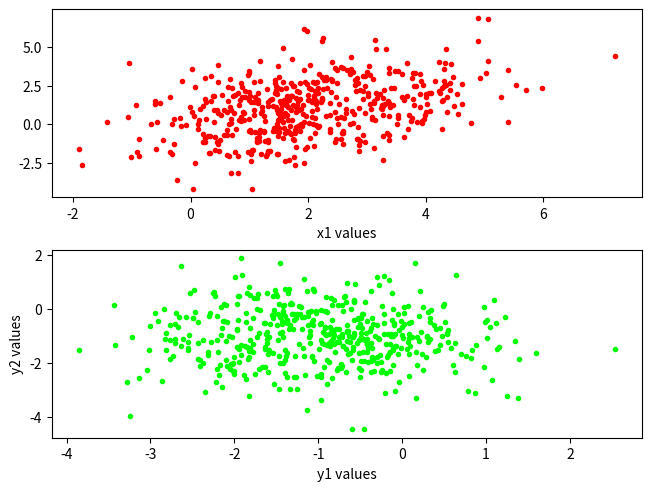

Reproduce this figure in Python.
import numpy as np
import matplotlib.pyplot as plt
from matplotlib import cm
from mpl_toolkits.mplot3d import Axes3D
import scipy.linalg as la
import math


# Simultaneously diagonalise sigma and form vector V -----part-g-----
mean = [2, 1]
cov = [[2,1], [1,3]]
x, y = np.random.multivariate_normal(mean, cov, 500).T
eig_val_cov,eig_vec_cov = la.eig(cov)
P = [eig_vec_cov[0],eig_vec_cov[1]]
D = [[eig_val_cov[0],0],[0,eig_val_cov[1]]]
P_inv = np.linalg.inv(P)
print("sigma =")
print(cov)
print("D =")
print(D)
print("P =")
print(P)
print("PDP_inv = ")
print(np.dot(np.dot(P,D),P_inv))
V = np.transpose([eig_val_cov[0],eig_val_cov[1]])
# the covariance matrix of the transformed data becomes I         -----part-h&K-----
# to run this part you need to uncomment previous part

D[0][0] = math.sqrt(D[0][0].real)
D[1][1] = math.sqrt(D[1][1].real)
D_inv_root = np.linalg.inv(D)
Ww = np.dot(D_inv_root,np.transpose(P))
new_X = np.r_[[x],[y]]
Y = np.dot(Ww,new_X)
Mx = 0
My = 0
for i in range(Y[0].size):
    Mx = Mx + Y[0][i]
Mx = Mx / Y[0].size
for j in range(Y[1].size):
    My = My + Y[1][j]
My = My / Y[1].size
cov11 =0
cov12 =0
cov22 =0
for t in range(Y[0].size):
    cov11 = cov11 +(Y[0][t] - Mx)*(Y[0][t] - Mx)
    cov12 = cov12 +(Y[0][t] - Mx)*(Y[1][t] - My)
    cov22 = cov22 +(Y[1][t] - My)*(Y[1][t] - My)
cov11 = cov11 / x.size
cov12 = cov12 / x.size
cov22 = cov22 / x.size
covariance = [[cov11,cov12],[cov12,cov22]]
print(covariance)
eigen_values, eigen_vectors = la.eig(covariance)
print(eigen_values)
print(eigen_vectors)
fig, axs = plt.subplots(2, constrained_layout=True)
axs[0].plot(x, y, "." , color = "red")
axs[1].plot(Y[0], Y[1], "." , color = "lime")
axs[0].set_xlabel('x1 values')
axs[1].set_xlabel('y1 values')
axs[1].set_ylabel('y2 values')
plt.show()